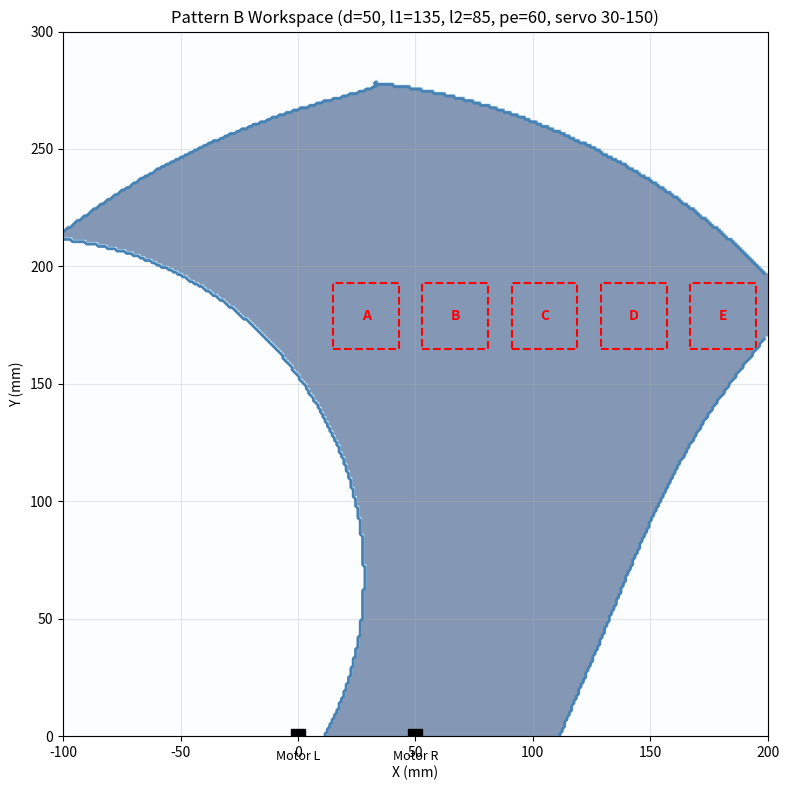

Python code for this plot:
#!/usr/bin/env python3
"""
パターンBのリンク長でのペン先到達可能範囲（ワークスペース）を描画
サーボ可動範囲内でIKが解ける全ての(x,y)を可視化する
"""

import math
import numpy as np
import matplotlib.pyplot as plt

# ── パターンB パラメータ ──
D = 50.0        # モータ間距離 (mm)
L1 = 135.0      # クランク長 (mm)
L2 = 85.0       # コネクティングロッド長 (mm)
PEN_EXT = 60.0  # ペン延長距離 (mm)
L2_EFF = L2 + PEN_EXT  # 左腕実効リンク長 (145mm)

# サーボ可動範囲 (度)
SERVO_MIN = 30.0
SERVO_MAX = 150.0

# 描画パラメータ
SQUARE_SIZE = 28.0
CHAR_SPACING = 10.0
START_POS_X = 15.0
START_POS_Y = 165.0


def solve_ik(px, py):
    """ペン先位置 (px,py) → (thetaL_deg, thetaR_deg) or None"""
    # 左腕
    dist_l = math.sqrt(px * px + py * py)
    if dist_l > (L1 + L2_EFF) or dist_l < abs(L1 - L2_EFF):
        return None
    cos_a = (dist_l * dist_l + L1 * L1 - L2_EFF * L2_EFF) / (2.0 * L1 * dist_l)
    cos_a = max(-1.0, min(1.0, cos_a))
    theta_l = math.atan2(py, px) + math.acos(cos_a)

    # 合流点
    elbow_lx = L1 * math.cos(theta_l)
    elbow_ly = L1 * math.sin(theta_l)
    dx = px - elbow_lx
    dy = py - elbow_ly
    dist = math.sqrt(dx * dx + dy * dy)
    if dist < 1e-6:
        return None
    ux, uy = dx / dist, dy / dist
    coupler_x = elbow_lx + L2 * ux
    coupler_y = elbow_ly + L2 * uy

    # 右腕
    xr = coupler_x - D
    yr = coupler_y
    dist_r = math.sqrt(xr * xr + yr * yr)
    if dist_r > (L1 + L2) or dist_r < abs(L1 - L2):
        return None
    cos_a = (dist_r * dist_r + L1 * L1 - L2 * L2) / (2.0 * L1 * dist_r)
    cos_a = max(-1.0, min(1.0, cos_a))
    theta_r = math.atan2(yr, xr) - math.acos(cos_a)

    deg_l = math.degrees(theta_l)
    deg_r = math.degrees(theta_r)
    return deg_l, deg_r


def in_workspace(px, py):
    """(px, py)が到達可能かつサーボ範囲内か"""
    result = solve_ik(px, py)
    if result is None:
        return False
    deg_l, deg_r = result
    return (SERVO_MIN <= deg_l <= SERVO_MAX) and (SERVO_MIN <= deg_r <= SERVO_MAX)


def main():
    # スキャン範囲
    x_min, x_max = -100, 200
    y_min, y_max = 0, 300
    resolution = 1.0  # mm単位

    xs = np.arange(x_min, x_max, resolution)
    ys = np.arange(y_min, y_max, resolution)
    workspace = np.zeros((len(ys), len(xs)), dtype=bool)

    for iy, y in enumerate(ys):
        for ix, x in enumerate(xs):
            workspace[iy, ix] = in_workspace(x, y)

    fig, ax = plt.subplots(figsize=(10, 8))

    # ワークスペース描画
    ax.imshow(workspace, origin="lower", extent=[x_min, x_max, y_min, y_max],
              cmap="Blues", alpha=0.5, aspect="equal")

    # ワークスペースの輪郭
    ax.contour(xs, ys, workspace.astype(float), levels=[0.5],
               colors="steelblue", linewidths=2)

    # モータ位置
    ax.plot(0, 0, "ks", markersize=10)
    ax.plot(D, 0, "ks", markersize=10)
    ax.text(0, -10, "Motor L", ha="center", fontsize=9)
    ax.text(D, -10, "Motor R", ha="center", fontsize=9)

    # 文字描画範囲(ABCDE)を表示
    pos_x = START_POS_X
    for i, ch in enumerate("ABCDE"):
        rect = plt.Rectangle((pos_x, START_POS_Y), SQUARE_SIZE, SQUARE_SIZE,
                              linewidth=1.5, edgecolor="red", facecolor="none",
                              linestyle="--")
        ax.add_patch(rect)
        ax.text(pos_x + SQUARE_SIZE / 2, START_POS_Y + SQUARE_SIZE / 2, ch,
                ha="center", va="center", fontsize=10, color="red", fontweight="bold")
        pos_x += SQUARE_SIZE + CHAR_SPACING

    ax.set_title("Pattern B Workspace (d={}, l1={}, l2={}, pe={}, servo {}-{})".format(
        int(D), int(L1), int(L2), int(PEN_EXT), int(SERVO_MIN), int(SERVO_MAX)))
    ax.set_xlabel("X (mm)")
    ax.set_ylabel("Y (mm)")
    ax.grid(True, alpha=0.3)
    ax.set_xlim(x_min, x_max)
    ax.set_ylim(y_min, y_max)

    plt.tight_layout()
    plt.show()


if __name__ == "__main__":
    main()
